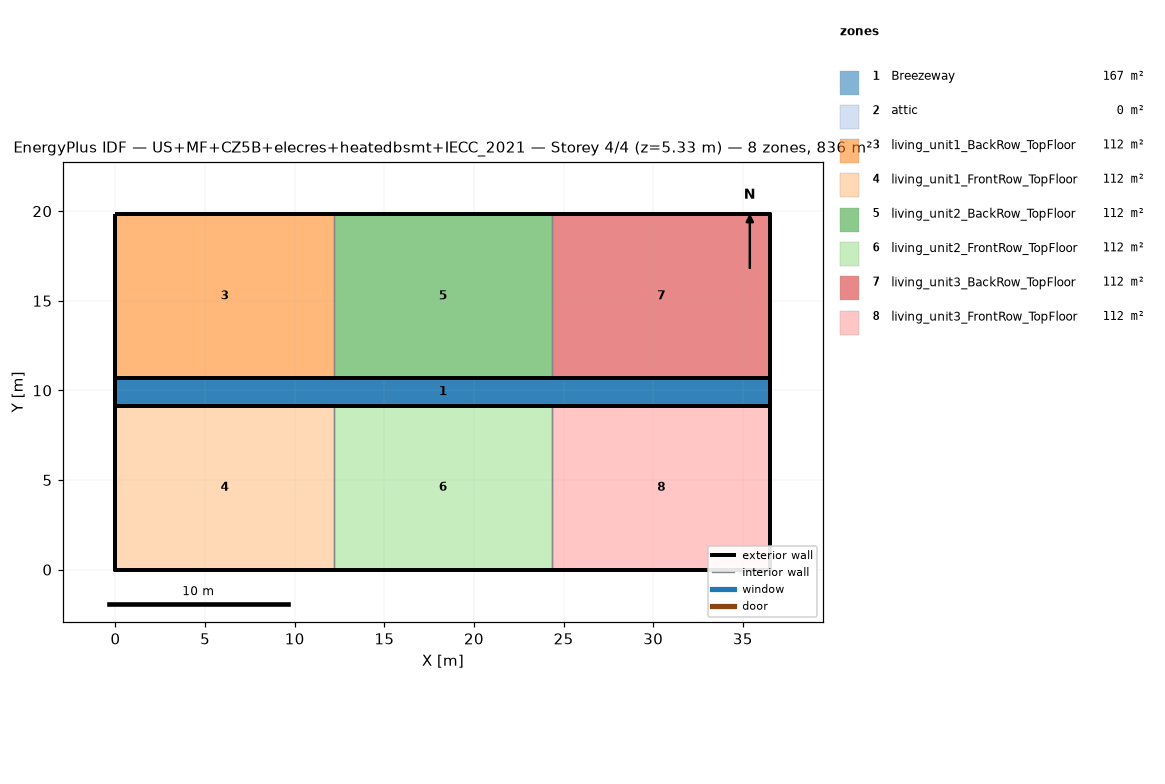
=== STOREY PLAN SPEC (per zone: floor XY polygon, exterior-wall plan segments, windows/doors) ===
zone 1: Breezeway  (167.0 m²)
  floor: (36.54, 9.16) (0.00, 9.16) (0.00, 10.68) (36.54, 10.68)
  floor: (36.54, 9.16) (0.00, 9.16) (0.00, 10.68) (36.54, 10.68)
  floor: (36.54, 9.16) (0.00, 9.16) (0.00, 10.68) (36.54, 10.68)
zone 2: attic  (0.0 m²)
  exterior wall: (36.54, 0.00) – (36.54, 19.84) – (36.54, 9.92)  [29.8 m]
  exterior wall: (0.00, 19.84) – (0.00, 0.00) – (0.00, 9.92)  [29.8 m]
zone 3: living_unit1_BackRow_TopFloor  (111.5 m²)
  floor: (12.18, 10.68) (0.00, 10.68) (0.00, 19.84) (12.18, 19.84)
  exterior wall: (12.18, 19.84) – (0.00, 19.84)  [12.2 m]
  exterior wall: (0.00, 19.84) – (0.00, 10.68)  [9.2 m]
  exterior wall: (0.00, 10.68) – (12.18, 10.68)  [12.2 m]
  interior walls: 1
zone 4: living_unit1_FrontRow_TopFloor  (111.5 m²)
  floor: (12.18, 0.00) (0.00, 0.00) (0.00, 9.16) (12.18, 9.16)
  exterior wall: (0.00, 0.00) – (12.18, 0.00)  [12.2 m]
  exterior wall: (0.00, 9.16) – (0.00, 0.00)  [9.2 m]
  exterior wall: (12.18, 9.16) – (0.00, 9.16)  [12.2 m]
  interior walls: 1
zone 5: living_unit2_BackRow_TopFloor  (111.5 m²)
  floor: (24.36, 10.68) (12.18, 10.68) (12.18, 19.84) (24.36, 19.84)
  exterior wall: (12.18, 10.68) – (24.36, 10.68)  [12.2 m]
  exterior wall: (24.36, 19.84) – (12.18, 19.84)  [12.2 m]
  interior walls: 2
zone 6: living_unit2_FrontRow_TopFloor  (111.5 m²)
  floor: (24.36, 0.00) (12.18, 0.00) (12.18, 9.16) (24.36, 9.16)
  exterior wall: (12.18, 0.00) – (24.36, 0.00)  [12.2 m]
  exterior wall: (24.36, 9.16) – (12.18, 9.16)  [12.2 m]
  interior walls: 2
zone 7: living_unit3_BackRow_TopFloor  (111.5 m²)
  floor: (36.54, 10.68) (24.36, 10.68) (24.36, 19.84) (36.54, 19.84)
  exterior wall: (36.54, 10.68) – (36.54, 19.84)  [9.2 m]
  exterior wall: (36.54, 19.84) – (24.36, 19.84)  [12.2 m]
  exterior wall: (24.36, 10.68) – (36.54, 10.68)  [12.2 m]
  interior walls: 1
zone 8: living_unit3_FrontRow_TopFloor  (111.5 m²)
  floor: (36.54, 0.00) (24.36, 0.00) (24.36, 9.16) (36.54, 9.16)
  exterior wall: (24.36, 0.00) – (36.54, 0.00)  [12.2 m]
  exterior wall: (36.54, 0.00) – (36.54, 9.16)  [9.2 m]
  exterior wall: (36.54, 9.16) – (24.36, 9.16)  [12.2 m]
  interior walls: 1

=== DERIVED (storey summary) ===
Building: US+MF+CZ5B+elecres+heatedbsmt+IECC_2021
Storey: 4 of 4  (floor level z = 5.33 m)
Storey gross floor area: 836.2 m²
Zones on this storey: 8
  - Breezeway: floor 167.0 m²
  - attic: floor 0.0 m²; exterior wall 59.5 m (81.9 m²); WWR 0.0%
  - living_unit1_BackRow_TopFloor: floor 111.5 m²; exterior wall 33.5 m (86.9 m²); WWR 0.0%
  - living_unit1_FrontRow_TopFloor: floor 111.5 m²; exterior wall 33.5 m (86.9 m²); WWR 0.0%
  - living_unit2_BackRow_TopFloor: floor 111.5 m²; exterior wall 24.4 m (63.1 m²); WWR 0.0%
  - living_unit2_FrontRow_TopFloor: floor 111.5 m²; exterior wall 24.4 m (63.1 m²); WWR 0.0%
  - living_unit3_BackRow_TopFloor: floor 111.5 m²; exterior wall 33.5 m (86.9 m²); WWR 0.0%
  - living_unit3_FrontRow_TopFloor: floor 111.5 m²; exterior wall 33.5 m (86.9 m²); WWR 0.0%
Zone adjacency (shared interzone walls):
  - living_unit1_BackRow_TopFloor ↔ living_unit2_BackRow_TopFloor
  - living_unit1_FrontRow_TopFloor ↔ living_unit2_FrontRow_TopFloor
  - living_unit2_BackRow_TopFloor ↔ living_unit3_BackRow_TopFloor
  - living_unit2_FrontRow_TopFloor ↔ living_unit3_FrontRow_TopFloor